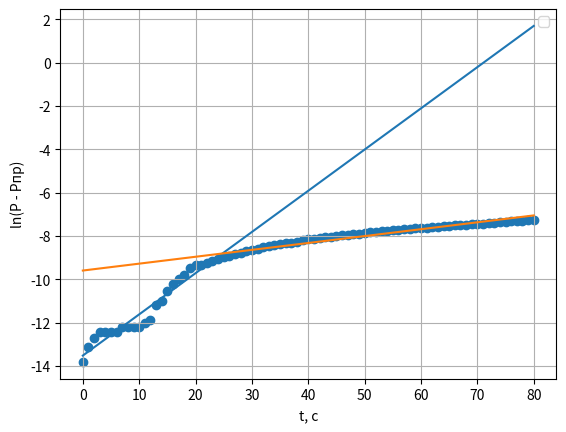

The matplotlib source for this figure:
import matplotlib.pyplot as plt
import numpy as np


x = np.array(list(range(81)))
ymmhg = [0.75, 0.76, 0.77, 0.78, 0.78, 0.78, 0.78, 0.79, 0.79, 0.79, 0.79, 0.8, 0.81, 0.88, 0.91, 1, 1.1, 1.2, 1.3, 1.5,
     1.6, 1.6, 1.7, 1.8, 1.9, 2, 2.1, 2.2, 2.3, 2.4, 2.5, 2.6, 2.8, 2.9, 3, 3.1, 3.2, 3.2, 3.3, 3.5, 3.6, 3.7, 3.8, 3.9,
     4, 4.1, 4.2, 4.3, 4.4, 4.5, 4.6, 4.7, 4.8, 4.9, 5, 5.1, 5.2, 5.3, 5.4, 5.5, 5.6, 5.7, 5.9, 5.9, 6, 6.1, 6.2, 6.3,
     6.4, 6.5, 6.6, 6.7, 6.8, 6.9, 7.1, 7.2, 7.3, 7.4, 7.5, 7.6, 7.7]

y = np.array([np.log(i * 1e-4 - 7.4e-5) for i in ymmhg])
print(len(x))
print(len(y))
p = []
z = np.polyfit(x[:20], y[:20], 1)
p.append(np.poly1d(z))
print(p[0])
plt.plot(x, p[0](x))
p = []
z = np.polyfit(x[20:], y[20:], 1)
p.append(np.poly1d(z))
print(p[0])
plt.plot(x, p[0](x))
plt.scatter(x, y)
plt.grid()
plt.xlabel('t, с')
plt.ylabel('ln(P - Pпр)')
plt.legend()
plt.show()
